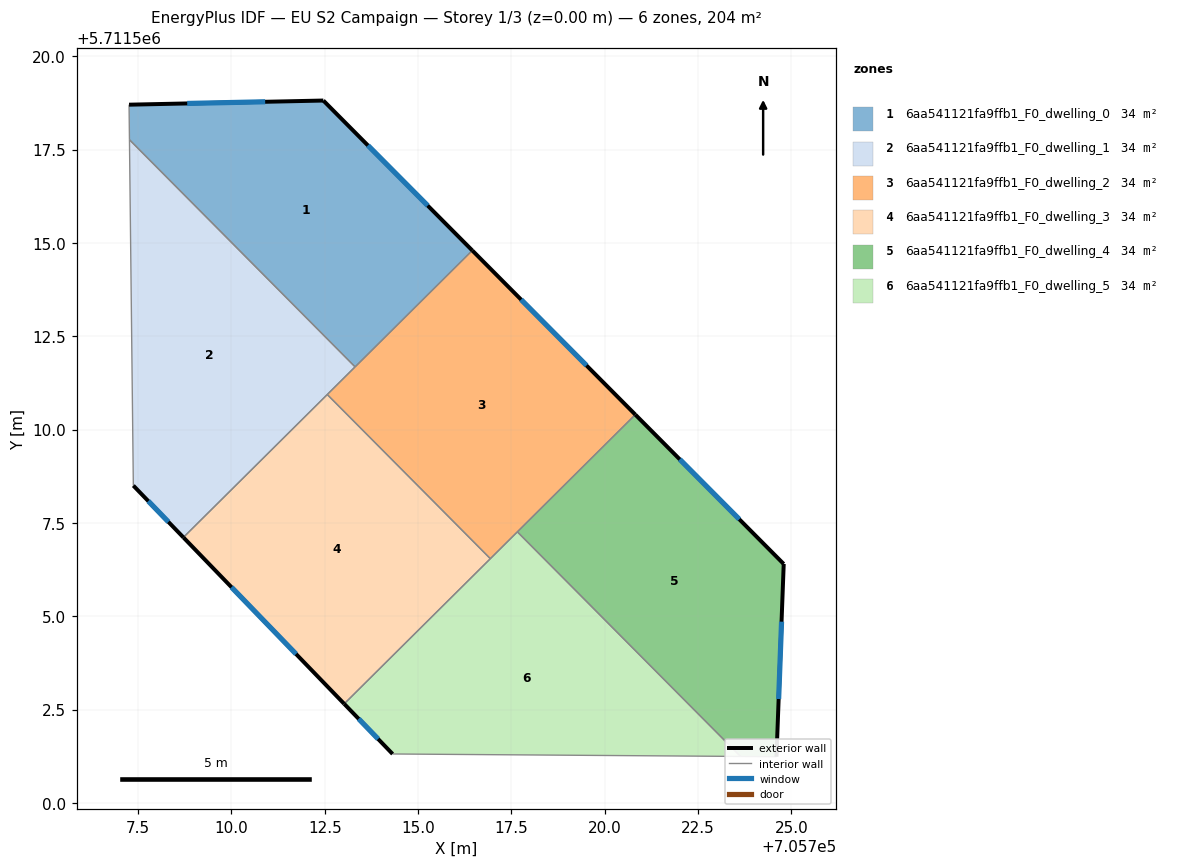
=== STOREY PLAN SPEC (per zone: floor XY polygon, exterior-wall plan segments, windows/doors) ===
zone 1: 6aa541121fa9ffb1_F0_dwelling_0  (34.0 m²)
  floor: (705712.46, 5711518.82) (705716.45, 5711514.80) (705713.31, 5711511.68) (705707.27, 5711517.77) (705707.26, 5711518.71)
  exterior wall: (705716.45, 5711514.80) – (705712.46, 5711518.82)  [5.7 m]
    window: (705715.26, 5711516.00) – (705713.66, 5711517.62)  [2.7 m²]
  exterior wall: (705712.46, 5711518.82) – (705707.26, 5711518.71)  [5.2 m]
    window: (705710.90, 5711518.79) – (705708.81, 5711518.74)  [2.5 m²]
  interior walls: 3
zone 2: 6aa541121fa9ffb1_F0_dwelling_1  (34.0 m²)
  floor: (705707.27, 5711517.77) (705713.31, 5711511.68) (705708.71, 5711507.11) (705707.37, 5711508.50)
  exterior wall: (705707.37, 5711508.50) – (705708.71, 5711507.11)  [1.9 m]
    window: (705707.77, 5711508.09) – (705708.31, 5711507.53)  [0.9 m²]
  interior walls: 4
zone 3: 6aa541121fa9ffb1_F0_dwelling_2  (34.0 m²)
  floor: (705716.45, 5711514.80) (705720.82, 5711510.40) (705716.94, 5711506.54) (705712.57, 5711510.94)
  exterior wall: (705720.82, 5711510.40) – (705716.45, 5711514.80)  [6.2 m]
    window: (705719.51, 5711511.72) – (705717.76, 5711513.49)  [3.0 m²]
  interior walls: 5
zone 4: 6aa541121fa9ffb1_F0_dwelling_3  (34.0 m²)
  floor: (705712.57, 5711510.94) (705716.94, 5711506.54) (705713.02, 5711502.65) (705708.71, 5711507.11)
  exterior wall: (705708.71, 5711507.11) – (705713.02, 5711502.65)  [6.2 m]
    window: (705710.00, 5711505.78) – (705711.73, 5711503.99)  [3.0 m²]
  interior walls: 3
zone 5: 6aa541121fa9ffb1_F0_dwelling_4  (34.0 m²)
  floor: (705720.82, 5711510.40) (705724.80, 5711506.40) (705724.60, 5711501.24) (705723.64, 5711501.24) (705717.66, 5711507.26)
  exterior wall: (705724.60, 5711501.24) – (705724.80, 5711506.40)  [5.2 m]
    window: (705724.66, 5711502.78) – (705724.74, 5711504.86)  [2.5 m²]
  exterior wall: (705724.80, 5711506.40) – (705720.82, 5711510.40)  [5.6 m]
    window: (705723.61, 5711507.60) – (705722.01, 5711509.20)  [2.7 m²]
  interior walls: 3
zone 6: 6aa541121fa9ffb1_F0_dwelling_5  (34.0 m²)
  floor: (705717.66, 5711507.26) (705723.64, 5711501.24) (705714.32, 5711501.31) (705713.02, 5711502.65)
  exterior wall: (705713.02, 5711502.65) – (705714.32, 5711501.31)  [1.9 m]
    window: (705713.41, 5711502.25) – (705713.93, 5711501.71)  [0.9 m²]
  interior walls: 4

=== DERIVED (storey summary) ===
Building: EU S2 Campaign
Storey: 1 of 3  (floor level z = 0.00 m)
Storey gross floor area: 203.8 m²
Zones on this storey: 6
  - 6aa541121fa9ffb1_F0_dwelling_0: floor 34.0 m²; exterior wall 10.9 m (32.6 m²); 2 window(s) 5.3 m²; WWR 16.1%
  - 6aa541121fa9ffb1_F0_dwelling_1: floor 34.0 m²; exterior wall 1.9 m (5.8 m²); 1 window(s) 0.9 m²; WWR 16.1%
  - 6aa541121fa9ffb1_F0_dwelling_2: floor 34.0 m²; exterior wall 6.2 m (18.6 m²); 1 window(s) 3.0 m²; WWR 16.1%
  - 6aa541121fa9ffb1_F0_dwelling_3: floor 34.0 m²; exterior wall 6.2 m (18.6 m²); 1 window(s) 3.0 m²; WWR 16.1%
  - 6aa541121fa9ffb1_F0_dwelling_4: floor 34.0 m²; exterior wall 10.8 m (32.4 m²); 2 window(s) 5.2 m²; WWR 16.1%
  - 6aa541121fa9ffb1_F0_dwelling_5: floor 34.0 m²; exterior wall 1.9 m (5.6 m²); 1 window(s) 0.9 m²; WWR 16.1%
Zone adjacency (shared interzone walls):
  - 6aa541121fa9ffb1_F0_dwelling_0 ↔ 6aa541121fa9ffb1_F0_dwelling_1
  - 6aa541121fa9ffb1_F0_dwelling_0 ↔ 6aa541121fa9ffb1_F0_dwelling_2
  - 6aa541121fa9ffb1_F0_dwelling_1 ↔ 6aa541121fa9ffb1_F0_dwelling_2
  - 6aa541121fa9ffb1_F0_dwelling_1 ↔ 6aa541121fa9ffb1_F0_dwelling_3
  - 6aa541121fa9ffb1_F0_dwelling_2 ↔ 6aa541121fa9ffb1_F0_dwelling_3
  - 6aa541121fa9ffb1_F0_dwelling_2 ↔ 6aa541121fa9ffb1_F0_dwelling_4
  - 6aa541121fa9ffb1_F0_dwelling_2 ↔ 6aa541121fa9ffb1_F0_dwelling_5
  - 6aa541121fa9ffb1_F0_dwelling_3 ↔ 6aa541121fa9ffb1_F0_dwelling_5
  - 6aa541121fa9ffb1_F0_dwelling_4 ↔ 6aa541121fa9ffb1_F0_dwelling_5